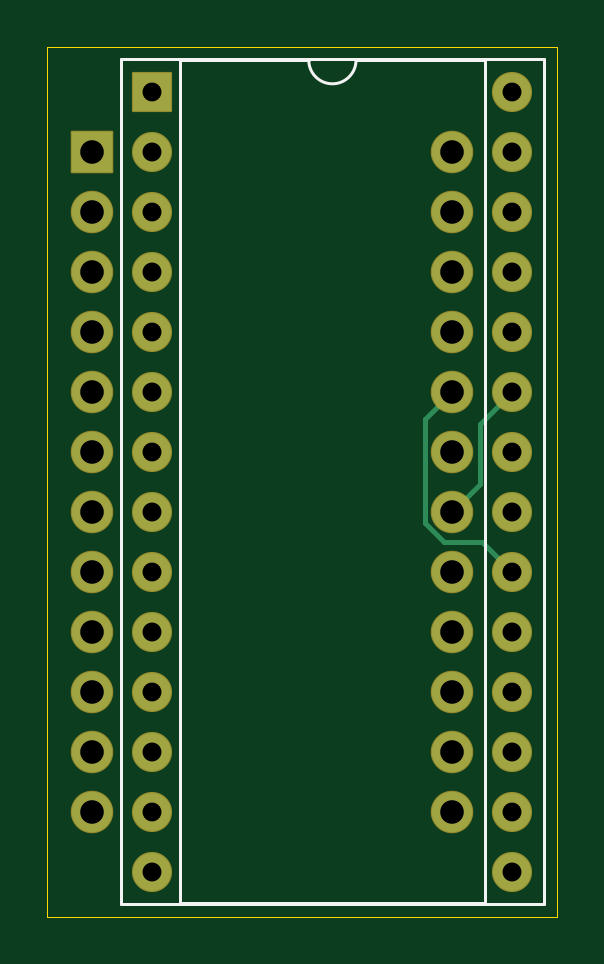
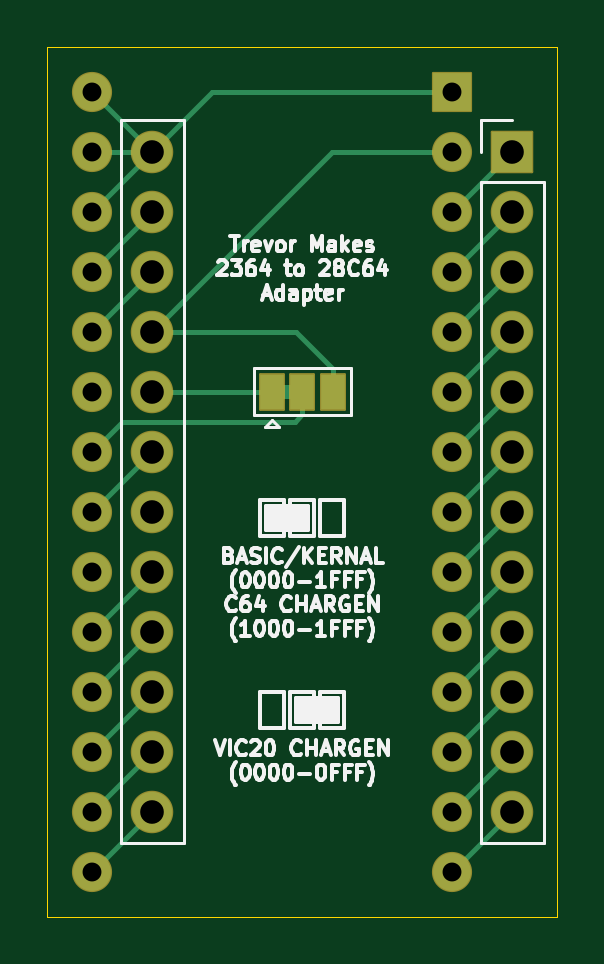
Circuit board: 8 layer files. Board 21.6 x 36.8 mm.
- bottom_copper: rom adapter-B_Cu.gbr (6747 bytes)
- bottom_mask: rom adapter-B_Mask.gbr (2837 bytes)
- bottom_silk: rom adapter-B_Silkscreen.gbr (49750 bytes)
- outline: rom adapter-Edge_Cuts.gbr (611 bytes)
- top_copper: rom adapter-F_Cu.gbr (4426 bytes)
- top_mask: rom adapter-F_Mask.gbr (2634 bytes)
- top_silk: rom adapter-F_Silkscreen.gbr (1030 bytes)
- drill: rom adapter-PTH.drl (903 bytes)

=== bottom_copper: rom adapter-B_Cu.gbr (6747 bytes, source omitted) ===
=== bottom_mask: rom adapter-B_Mask.gbr (2837 bytes, source withheld) ===
=== bottom_silk: rom adapter-B_Silkscreen.gbr (49750 bytes, source omitted) ===
=== outline: rom adapter-Edge_Cuts.gbr ===
%TF.GenerationSoftware,KiCad,Pcbnew,8.0.3*%
%TF.CreationDate,2024-06-13T03:25:15-07:00*%
%TF.ProjectId,rom adapter,726f6d20-6164-4617-9074-65722e6b6963,rev?*%
%TF.SameCoordinates,Original*%
%TF.FileFunction,Profile,NP*%
%FSLAX46Y46*%
G04 Gerber Fmt 4.6, Leading zero omitted, Abs format (unit mm)*
G04 Created by KiCad (PCBNEW 8.0.3) date 2024-06-13 03:25:15*
%MOMM*%
%LPD*%
G01*
G04 APERTURE LIST*
%TA.AperFunction,Profile*%
%ADD10C,0.050000*%
%TD*%
G04 APERTURE END LIST*
D10*
X122555000Y-71755000D02*
X144145000Y-71755000D01*
X144145000Y-108585000D01*
X122555000Y-108585000D01*
X122555000Y-71755000D01*
M02*

=== top_copper: rom adapter-F_Cu.gbr ===
%TF.GenerationSoftware,KiCad,Pcbnew,8.0.3*%
%TF.CreationDate,2024-06-13T03:25:15-07:00*%
%TF.ProjectId,rom adapter,726f6d20-6164-4617-9074-65722e6b6963,rev?*%
%TF.SameCoordinates,Original*%
%TF.FileFunction,Copper,L1,Top*%
%TF.FilePolarity,Positive*%
%FSLAX46Y46*%
G04 Gerber Fmt 4.6, Leading zero omitted, Abs format (unit mm)*
G04 Created by KiCad (PCBNEW 8.0.3) date 2024-06-13 03:25:15*
%MOMM*%
%LPD*%
G01*
G04 APERTURE LIST*
%TA.AperFunction,ComponentPad*%
%ADD10R,1.600000X1.600000*%
%TD*%
%TA.AperFunction,ComponentPad*%
%ADD11O,1.600000X1.600000*%
%TD*%
%TA.AperFunction,ComponentPad*%
%ADD12R,1.700000X1.700000*%
%TD*%
%TA.AperFunction,ComponentPad*%
%ADD13O,1.700000X1.700000*%
%TD*%
%TA.AperFunction,Conductor*%
%ADD14C,0.200000*%
%TD*%
G04 APERTURE END LIST*
D10*
%TO.P,U1,1,VPP*%
%TO.N,+5V*%
X127000000Y-73660000D03*
D11*
%TO.P,U1,2,A12*%
%TO.N,Net-(JP1-B)*%
X127000000Y-76200000D03*
%TO.P,U1,3,A7*%
%TO.N,Net-(U1-A7)*%
X127000000Y-78740000D03*
%TO.P,U1,4,A6*%
%TO.N,Net-(U1-A6)*%
X127000000Y-81280000D03*
%TO.P,U1,5,A5*%
%TO.N,Net-(U1-A5)*%
X127000000Y-83820000D03*
%TO.P,U1,6,A4*%
%TO.N,Net-(U1-A4)*%
X127000000Y-86360000D03*
%TO.P,U1,7,A3*%
%TO.N,Net-(U1-A3)*%
X127000000Y-88900000D03*
%TO.P,U1,8,A2*%
%TO.N,Net-(U1-A2)*%
X127000000Y-91440000D03*
%TO.P,U1,9,A1*%
%TO.N,Net-(U1-A1)*%
X127000000Y-93980000D03*
%TO.P,U1,10,A0*%
%TO.N,Net-(U1-A0)*%
X127000000Y-96520000D03*
%TO.P,U1,11,D0*%
%TO.N,Net-(U1-D0)*%
X127000000Y-99060000D03*
%TO.P,U1,12,D1*%
%TO.N,Net-(U1-D1)*%
X127000000Y-101600000D03*
%TO.P,U1,13,D2*%
%TO.N,Net-(U1-D2)*%
X127000000Y-104140000D03*
%TO.P,U1,14,GND*%
%TO.N,GND*%
X127000000Y-106680000D03*
%TO.P,U1,15,D3*%
%TO.N,Net-(U1-D3)*%
X142240000Y-106680000D03*
%TO.P,U1,16,D4*%
%TO.N,Net-(U1-D4)*%
X142240000Y-104140000D03*
%TO.P,U1,17,D5*%
%TO.N,Net-(U1-D5)*%
X142240000Y-101600000D03*
%TO.P,U1,18,D6*%
%TO.N,Net-(U1-D6)*%
X142240000Y-99060000D03*
%TO.P,U1,19,D7*%
%TO.N,Net-(U1-D7)*%
X142240000Y-96520000D03*
%TO.P,U1,20,~{CE}*%
%TO.N,Net-(JP1-A)*%
X142240000Y-93980000D03*
%TO.P,U1,21,A10*%
%TO.N,Net-(U1-A10)*%
X142240000Y-91440000D03*
%TO.P,U1,22,~{OE}*%
%TO.N,Net-(JP1-C)*%
X142240000Y-88900000D03*
%TO.P,U1,23,A11*%
%TO.N,Net-(U1-A11)*%
X142240000Y-86360000D03*
%TO.P,U1,24,A9*%
%TO.N,Net-(U1-A9)*%
X142240000Y-83820000D03*
%TO.P,U1,25,A8*%
%TO.N,Net-(U1-A8)*%
X142240000Y-81280000D03*
%TO.P,U1,26,NC*%
%TO.N,+5V*%
X142240000Y-78740000D03*
%TO.P,U1,27,~{PGM}*%
X142240000Y-76200000D03*
%TO.P,U1,28,VCC*%
X142240000Y-73660000D03*
%TD*%
D12*
%TO.P,U2,1,A7*%
%TO.N,Net-(U1-A7)*%
X124460000Y-76200000D03*
D13*
%TO.P,U2,2,A6*%
%TO.N,Net-(U1-A6)*%
X124460000Y-78740000D03*
%TO.P,U2,3,A5*%
%TO.N,Net-(U1-A5)*%
X124460000Y-81280000D03*
%TO.P,U2,4,A4*%
%TO.N,Net-(U1-A4)*%
X124460000Y-83820000D03*
%TO.P,U2,5,A3*%
%TO.N,Net-(U1-A3)*%
X124460000Y-86360000D03*
%TO.P,U2,6,A2*%
%TO.N,Net-(U1-A2)*%
X124460000Y-88900000D03*
%TO.P,U2,7,A1*%
%TO.N,Net-(U1-A1)*%
X124460000Y-91440000D03*
%TO.P,U2,8,A0*%
%TO.N,Net-(U1-A0)*%
X124460000Y-93980000D03*
%TO.P,U2,9,D0*%
%TO.N,Net-(U1-D0)*%
X124460000Y-96520000D03*
%TO.P,U2,10,D1*%
%TO.N,Net-(U1-D1)*%
X124460000Y-99060000D03*
%TO.P,U2,11,D2*%
%TO.N,Net-(U1-D2)*%
X124460000Y-101600000D03*
%TO.P,U2,12,GND*%
%TO.N,GND*%
X124460000Y-104140000D03*
%TO.P,U2,13,D3*%
%TO.N,Net-(U1-D3)*%
X139700000Y-104140000D03*
%TO.P,U2,14,D4*%
%TO.N,Net-(U1-D4)*%
X139700000Y-101600000D03*
%TO.P,U2,15,D5*%
%TO.N,Net-(U1-D5)*%
X139700000Y-99060000D03*
%TO.P,U2,16,D6*%
%TO.N,Net-(U1-D6)*%
X139700000Y-96520000D03*
%TO.P,U2,17,D7*%
%TO.N,Net-(U1-D7)*%
X139700000Y-93980000D03*
%TO.P,U2,18,A11*%
%TO.N,Net-(U1-A11)*%
X139700000Y-91440000D03*
%TO.P,U2,19,A10*%
%TO.N,Net-(U1-A10)*%
X139700000Y-88900000D03*
%TO.P,U2,20,~{CS_1}*%
%TO.N,Net-(JP1-A)*%
X139700000Y-86360000D03*
%TO.P,U2,21,A12*%
%TO.N,Net-(JP1-B)*%
X139700000Y-83820000D03*
%TO.P,U2,22,A9*%
%TO.N,Net-(U1-A9)*%
X139700000Y-81280000D03*
%TO.P,U2,23,A8*%
%TO.N,Net-(U1-A8)*%
X139700000Y-78740000D03*
%TO.P,U2,24,VCC*%
%TO.N,+5V*%
X139700000Y-76200000D03*
%TD*%
D14*
%TO.N,Net-(JP1-A)*%
X138550000Y-91916346D02*
X139343654Y-92710000D01*
X139700000Y-86360000D02*
X138550000Y-87510000D01*
X138550000Y-87510000D02*
X138550000Y-91916346D01*
X139343654Y-92710000D02*
X140970000Y-92710000D01*
X140970000Y-92710000D02*
X142240000Y-93980000D01*
%TO.N,Net-(U1-A11)*%
X140850000Y-87750000D02*
X140850000Y-90290000D01*
X142240000Y-86360000D02*
X140850000Y-87750000D01*
X140850000Y-90290000D02*
X139700000Y-91440000D01*
%TD*%
M02*

=== top_mask: rom adapter-F_Mask.gbr (2634 bytes, source withheld) ===
=== top_silk: rom adapter-F_Silkscreen.gbr ===
%TF.GenerationSoftware,KiCad,Pcbnew,8.0.3*%
%TF.CreationDate,2024-06-13T03:25:15-07:00*%
%TF.ProjectId,rom adapter,726f6d20-6164-4617-9074-65722e6b6963,rev?*%
%TF.SameCoordinates,Original*%
%TF.FileFunction,Legend,Top*%
%TF.FilePolarity,Positive*%
%FSLAX46Y46*%
G04 Gerber Fmt 4.6, Leading zero omitted, Abs format (unit mm)*
G04 Created by KiCad (PCBNEW 8.0.3) date 2024-06-13 03:25:15*
%MOMM*%
%LPD*%
G01*
G04 APERTURE LIST*
%ADD10C,0.120000*%
G04 APERTURE END LIST*
D10*
%TO.C,U1*%
X125670000Y-72270000D02*
X125670000Y-108070000D01*
X125670000Y-108070000D02*
X143570000Y-108070000D01*
X128160000Y-72330000D02*
X128160000Y-108010000D01*
X128160000Y-108010000D02*
X141080000Y-108010000D01*
X133620000Y-72330000D02*
X128160000Y-72330000D01*
X141080000Y-72330000D02*
X135620000Y-72330000D01*
X141080000Y-108010000D02*
X141080000Y-72330000D01*
X143570000Y-72270000D02*
X125670000Y-72270000D01*
X143570000Y-108070000D02*
X143570000Y-72270000D01*
X135620000Y-72330000D02*
G75*
G02*
X133620000Y-72330000I-1000000J0D01*
G01*
%TD*%
M02*

=== drill: rom adapter-PTH.drl ===
M48
; DRILL file {KiCad 8.0.3} date 2024-06-13T03:25:34-0700
; FORMAT={-:-/ absolute / inch / decimal}
; #@! TF.CreationDate,2024-06-13T03:25:34-07:00
; #@! TF.GenerationSoftware,Kicad,Pcbnew,8.0.3
; #@! TF.FileFunction,Plated,1,2,PTH
FMAT,2
INCH
; #@! TA.AperFunction,Plated,PTH,ComponentDrill
T1C0.0315
; #@! TA.AperFunction,Plated,PTH,ComponentDrill
T2C0.0394
%
G90
G05
T1
X5.0Y-2.9
X5.0Y-3.0
X5.0Y-3.1
X5.0Y-3.2
X5.0Y-3.3
X5.0Y-3.4
X5.0Y-3.5
X5.0Y-3.6
X5.0Y-3.7
X5.0Y-3.8
X5.0Y-3.9
X5.0Y-4.0
X5.0Y-4.1
X5.0Y-4.2
X5.6Y-2.9
X5.6Y-3.0
X5.6Y-3.1
X5.6Y-3.2
X5.6Y-3.3
X5.6Y-3.4
X5.6Y-3.5
X5.6Y-3.6
X5.6Y-3.7
X5.6Y-3.8
X5.6Y-3.9
X5.6Y-4.0
X5.6Y-4.1
X5.6Y-4.2
T2
X4.9Y-3.0
X4.9Y-3.1
X4.9Y-3.2
X4.9Y-3.3
X4.9Y-3.4
X4.9Y-3.5
X4.9Y-3.6
X4.9Y-3.7
X4.9Y-3.8
X4.9Y-3.9
X4.9Y-4.0
X4.9Y-4.1
X5.5Y-3.0
X5.5Y-3.1
X5.5Y-3.2
X5.5Y-3.3
X5.5Y-3.4
X5.5Y-3.5
X5.5Y-3.6
X5.5Y-3.7
X5.5Y-3.8
X5.5Y-3.9
X5.5Y-4.0
X5.5Y-4.1
M30

